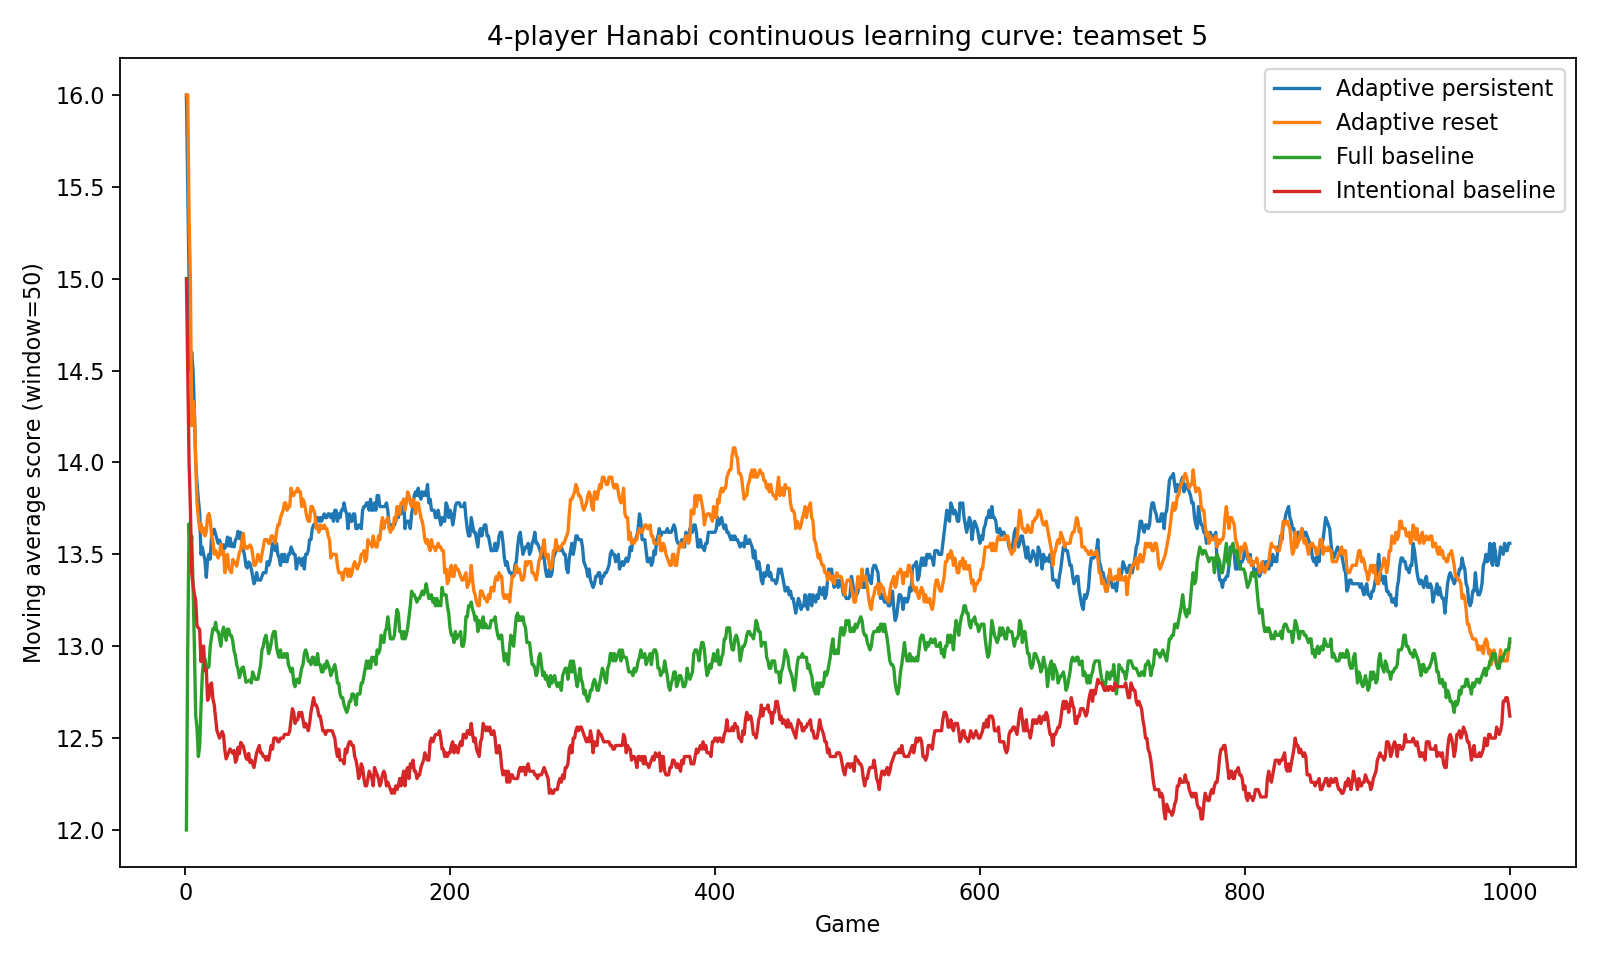

The data file committed next to this chart (first rows):
game, seed, teamset, adaptive_persistent, adaptive_reset, full, intentional, p1_resp_obs, p1_p_play_num, p1_p_disc_num, p1_p_play_color, p1_p_disc_color, p1_giving_obs, p1_giving_play_bias, p1_giving_color_bias, p1_giving_conservatism, p1_giving_coverage, p2_resp_obs, p2_p_play_num, p2_p_disc_num, p2_p_play_color, p2_p_disc_color, p2_giving_obs, p2_giving_play_bias
1, 1205740378, 5, 16, 16, 12, 15, 3, 0.4, 0.4, 0.5, 0.25, 1, 1.0, 0.0, 7.0, 0.5, 1, 0.25, 0.25, 0.3333, 0.3333, 11, 0.5152
2, 1205740379, 5, 15, 16, 14, 14, 5, 0.4, 0.4, 0.5, 0.1667, 2, 1.0, 0.0, 7.0, 0.375, 4, 0.2, 0.2, 0.6, 0.2, 19, 0.6228
3, 1205740380, 5, 14, 14, 15, 13, 6, 0.4, 0.4, 0.5714, 0.1429, 3, 1.0, 0.0, 7.0, 0.4167, 7, 0.3333, 0.1667, 0.4286, 0.1429, 27, 0.6235
4, 1205740381, 5, 13, 14, 13, 13, 10, 0.4286, 0.4286, 0.5556, 0.1111, 3, 1.0, 0.0, 7.0, 0.4167, 10, 0.375, 0.125, 0.375, 0.25, 32, 0.6146
5, 1205740382, 5, 15, 11, 14, 12, 13, 0.4286, 0.4286, 0.5, 0.25, 4, 1.0, 0.0, 7.0, 0.4375, 13, 0.4, 0.1, 0.3333, 0.2222, 39, 0.6325
6, 1205740383, 5, 14, 15, 12, 13, 17, 0.5, 0.375, 0.4, 0.2667, 4, 1.0, 0.0, 7.0, 0.4375, 15, 0.3333, 0.1667, 0.3333, 0.2222, 50, 0.6567
7, 1205740384, 5, 13, 14, 11, 13, 22, 0.4545, 0.4545, 0.3529, 0.3529, 5, 1.0, 0.2, 7.0, 0.4, 16, 0.3846, 0.1538, 0.3333, 0.2222, 58, 0.6695
8, 1205740385, 5, 12, 12, 10, 13, 26, 0.4167, 0.5, 0.3, 0.45, 6, 0.8333, 0.3333, 7.0, 0.4167, 23, 0.4118, 0.1176, 0.4167, 0.1667, 65, 0.6949
9, 1205740386, 5, 13, 12, 12, 12, 31, 0.4, 0.5333, 0.2727, 0.5, 6, 0.8333, 0.3333, 7.0, 0.4167, 27, 0.45, 0.1, 0.4615, 0.1538, 74, 0.6644
10, 1205740387, 5, 13, 13, 11, 13, 34, 0.3333, 0.5556, 0.2727, 0.5, 6, 0.8333, 0.3333, 7.0, 0.4167, 29, 0.5, 0.09091, 0.4615, 0.1538, 82, 0.6341
11, 1205740388, 5, 13, 13, 13, 13, 37, 0.3158, 0.5789, 0.25, 0.5417, 7, 0.8571, 0.2857, 7.0, 0.3929, 32, 0.52, 0.08, 0.4615, 0.1538, 92, 0.6467
12, 1205740389, 5, 11, 14, 15, 11, 39, 0.35, 0.55, 0.24, 0.56, 8, 0.875, 0.25, 7.0, 0.375, 33, 0.5, 0.07692, 0.4615, 0.1538, 100, 0.63
13, 1205740390, 5, 14, 13, 15, 14, 39, 0.35, 0.55, 0.24, 0.56, 9, 0.8889, 0.3333, 7.0, 0.3611, 37, 0.5, 0.07143, 0.5333, 0.1333, 111, 0.6171
14, 1205740391, 5, 13, 14, 14, 13, 44, 0.3043, 0.5217, 0.2963, 0.5185, 10, 0.9, 0.3, 7.0, 0.375, 41, 0.4839, 0.06452, 0.5625, 0.125, 119, 0.6345
15, 1205740392, 5, 13, 13, 13, 11, 48, 0.2917, 0.5417, 0.3, 0.5333, 11, 0.8788, 0.3636, 7.0, 0.4091, 41, 0.4839, 0.06452, 0.5625, 0.125, 132, 0.6149
16, 1205740393, 5, 12, 14, 12, 13, 49, 0.28, 0.56, 0.3, 0.5333, 12, 0.8056, 0.4167, 7.0, 0.3958, 47, 0.5143, 0.05714, 0.5556, 0.1111, 139, 0.6199
17, 1205740394, 5, 15, 15, 13, 10, 52, 0.2963, 0.5556, 0.3226, 0.5161, 13, 0.8205, 0.3846, 7.0, 0.4038, 49, 0.4865, 0.05405, 0.5556, 0.1111, 146, 0.6313
18, 1205740395, 5, 14, 14, 13, 13, 54, 0.2857, 0.5714, 0.3125, 0.5312, 14, 0.7619, 0.4286, 7.0, 0.4107, 56, 0.4878, 0.04878, 0.619, 0.09524, 151, 0.6369
19, 1205740396, 5, 13, 13, 15, 14, 56, 0.2857, 0.5714, 0.2941, 0.5588, 14, 0.7619, 0.4286, 7.0, 0.4107, 56, 0.4878, 0.04878, 0.619, 0.09524, 163, 0.6186
20, 1205740397, 5, 16, 12, 14, 13, 56, 0.2857, 0.5714, 0.2941, 0.5588, 16, 0.7917, 0.375, 7.0, 0.4062, 60, 0.5, 0.04762, 0.5417, 0.08333, 172, 0.624
21, 1205740398, 5, 14, 13, 14, 11, 58, 0.2759, 0.5862, 0.2857, 0.5714, 17, 0.8039, 0.4118, 7.0, 0.3971, 63, 0.5227, 0.04545, 0.52, 0.08, 179, 0.622
22, 1205740399, 5, 14, 12, 13, 12, 62, 0.25, 0.5938, 0.2778, 0.5833, 17, 0.8039, 0.4118, 7.0, 0.3971, 69, 0.5306, 0.04082, 0.5, 0.07692, 185, 0.6261
23, 1205740400, 5, 13, 14, 14, 11, 66, 0.2353, 0.6176, 0.2895, 0.5789, 18, 0.7593, 0.4444, 7.0, 0.3889, 75, 0.5283, 0.03774, 0.5357, 0.07143, 192, 0.6293
24, 1205740401, 5, 13, 13, 12, 11, 68, 0.2286, 0.6, 0.3077, 0.5641, 19, 0.7456, 0.4737, 7.0, 0.3947, 79, 0.5439, 0.03509, 0.5357, 0.07143, 198, 0.638
25, 1205740402, 5, 13, 13, 13, 12, 70, 0.2222, 0.6111, 0.325, 0.55, 19, 0.7456, 0.4737, 7.0, 0.3947, 85, 0.5574, 0.03279, 0.5667, 0.06667, 205, 0.6358
26, 1205740403, 5, 14, 14, 12, 12, 70, 0.2222, 0.6111, 0.325, 0.55, 20, 0.7083, 0.5, 7.0, 0.3875, 86, 0.5484, 0.04839, 0.5667, 0.06667, 215, 0.6295
27, 1205740404, 5, 13, 15, 12, 13, 73, 0.2632, 0.5789, 0.3171, 0.561, 21, 0.7222, 0.5238, 7.0, 0.381, 90, 0.5385, 0.06154, 0.5806, 0.06452, 220, 0.6311
28, 1205740405, 5, 12, 12, 15, 13, 76, 0.2821, 0.5641, 0.3023, 0.5814, 24, 0.7569, 0.5417, 7.0, 0.375, 95, 0.5507, 0.05797, 0.5625, 0.09375, 226, 0.6254
29, 1205740406, 5, 15, 14, 14, 12, 80, 0.2683, 0.561, 0.2889, 0.5778, 25, 0.7667, 0.56, 7.0, 0.37, 99, 0.5278, 0.05556, 0.5758, 0.09091, 233, 0.628
30, 1205740407, 5, 13, 10, 12, 10, 85, 0.2791, 0.5581, 0.2708, 0.5833, 26, 0.7372, 0.5769, 7.0, 0.3654, 101, 0.5405, 0.05405, 0.5758, 0.09091, 243, 0.6248
31, 1205740408, 5, 14, 16, 12, 11, 86, 0.2727, 0.5682, 0.2708, 0.5833, 27, 0.7469, 0.5926, 7.0, 0.3611, 111, 0.5375, 0.05, 0.5405, 0.08108, 248, 0.6324
32, 1205740409, 5, 15, 14, 15, 13, 88, 0.2667, 0.5778, 0.2857, 0.5714, 28, 0.756, 0.5714, 7.0, 0.3571, 113, 0.5309, 0.04938, 0.5526, 0.07895, 257, 0.6297
33, 1205740410, 5, 12, 11, 13, 13, 91, 0.2553, 0.5957, 0.28, 0.58, 29, 0.7644, 0.5517, 7.0, 0.3534, 119, 0.5294, 0.05882, 0.525, 0.1, 266, 0.6385
34, 1205740411, 5, 15, 13, 12, 13, 94, 0.2553, 0.5957, 0.2642, 0.6038, 30, 0.7722, 0.5667, 7.0, 0.35, 122, 0.5233, 0.05814, 0.5476, 0.09524, 274, 0.6436
35, 1205740412, 5, 12, 13, 13, 12, 94, 0.2553, 0.5957, 0.2642, 0.6038, 30, 0.7722, 0.5667, 7.0, 0.35, 124, 0.5172, 0.05747, 0.5581, 0.09302, 284, 0.6455
36, 1205740413, 5, 14, 16, 12, 12, 98, 0.26, 0.6, 0.2778, 0.5926, 30, 0.7722, 0.5667, 7.0, 0.35, 125, 0.5172, 0.05747, 0.5455, 0.09091, 292, 0.6438
37, 1205740414, 5, 13, 13, 11, 13, 102, 0.2642, 0.6038, 0.2727, 0.6, 31, 0.7473, 0.5806, 7.0, 0.3548, 129, 0.5169, 0.05618, 0.5435, 0.08696, 298, 0.6443
38, 1205740415, 5, 15, 13, 12, 10, 104, 0.2642, 0.6038, 0.2807, 0.5965, 31, 0.7473, 0.5806, 7.0, 0.3548, 135, 0.5269, 0.05376, 0.5417, 0.08333, 306, 0.6449
39, 1205740416, 5, 14, 13, 11, 13, 107, 0.2679, 0.6071, 0.2807, 0.5965, 32, 0.7552, 0.5938, 7.0, 0.3516, 138, 0.5263, 0.05263, 0.551, 0.08163, 313, 0.6374
40, 1205740417, 5, 15, 15, 12, 15, 111, 0.2807, 0.5965, 0.2667, 0.6167, 33, 0.7626, 0.5758, 7.0, 0.3485, 142, 0.5204, 0.06122, 0.56, 0.08, 319, 0.6374
41, 1205740418, 5, 12, 15, 11, 11, 111, 0.2807, 0.5965, 0.2667, 0.6167, 34, 0.7402, 0.5882, 7.0, 0.3456, 152, 0.5049, 0.05825, 0.5455, 0.1091, 328, 0.6331
42, 1205740419, 5, 15, 14, 14, 15, 114, 0.2881, 0.5763, 0.2787, 0.6066, 35, 0.7476, 0.6, 7.0, 0.35, 155, 0.5143, 0.05714, 0.5357, 0.1071, 334, 0.6337
43, 1205740420, 5, 11, 16, 14, 12, 118, 0.2857, 0.5714, 0.2787, 0.6066, 36, 0.7546, 0.6111, 7.0, 0.3472, 159, 0.5094, 0.0566, 0.5254, 0.1017, 341, 0.6378
44, 1205740421, 5, 12, 15, 13, 12, 122, 0.2769, 0.5846, 0.2698, 0.619, 37, 0.7613, 0.6216, 7.0, 0.3514, 161, 0.5, 0.05556, 0.5254, 0.1017, 350, 0.64
45, 1205740422, 5, 12, 10, 11, 11, 123, 0.2879, 0.5758, 0.2698, 0.619, 37, 0.7613, 0.6216, 7.0, 0.3514, 163, 0.5046, 0.05505, 0.5167, 0.1, 360, 0.6426
46, 1205740423, 5, 11, 14, 11, 11, 126, 0.2794, 0.5882, 0.2656, 0.625, 37, 0.7613, 0.6216, 7.0, 0.3514, 166, 0.5135, 0.05405, 0.5246, 0.09836, 370, 0.6428
47, 1205740424, 5, 13, 13, 13, 12, 129, 0.2857, 0.5857, 0.2769, 0.6154, 38, 0.7675, 0.6316, 7.0, 0.3553, 170, 0.5133, 0.0531, 0.5079, 0.09524, 378, 0.6451
48, 1205740425, 5, 15, 14, 13, 14, 129, 0.2857, 0.5857, 0.2769, 0.6154, 39, 0.7735, 0.6154, 7.0, 0.3526, 175, 0.5043, 0.05217, 0.5303, 0.09091, 388, 0.643
49, 1205740426, 5, 13, 14, 13, 10, 131, 0.2778, 0.5972, 0.2769, 0.6154, 40, 0.7792, 0.625, 7.0, 0.35, 180, 0.4958, 0.05882, 0.5373, 0.08955, 395, 0.6414
50, 1205740427, 5, 12, 13, 12, 13, 139, 0.2895, 0.5921, 0.2754, 0.5942, 40, 0.7792, 0.625, 7.0, 0.35, 184, 0.4918, 0.05738, 0.5294, 0.1029, 401, 0.6442
51, 1205740428, 5, 14, 14, 15, 14, 141, 0.2949, 0.5897, 0.2754, 0.5942, 40, 0.7792, 0.625, 7.0, 0.35, 187, 0.4959, 0.05691, 0.5286, 0.1, 410, 0.6484
52, 1205740429, 5, 13, 13, 13, 13, 145, 0.2875, 0.6, 0.2958, 0.5775, 40, 0.7792, 0.625, 7.0, 0.35, 188, 0.5, 0.05645, 0.5286, 0.1, 420, 0.6508
53, 1205740430, 5, 15, 14, 14, 15, 147, 0.2963, 0.5926, 0.2917, 0.5833, 40, 0.7792, 0.625, 7.0, 0.35, 191, 0.4882, 0.05512, 0.5286, 0.1, 428, 0.6491
54, 1205740431, 5, 15, 15, 13, 15, 149, 0.3012, 0.5904, 0.2917, 0.5833, 40, 0.7792, 0.625, 7.0, 0.35, 197, 0.4961, 0.05426, 0.5135, 0.09459, 434, 0.6517
55, 1205740432, 5, 13, 13, 14, 13, 152, 0.2976, 0.5952, 0.2838, 0.5946, 41, 0.7846, 0.6098, 7.0, 0.3537, 203, 0.5038, 0.05344, 0.5, 0.08974, 443, 0.6497
56, 1205740433, 5, 14, 14, 14, 14, 153, 0.2976, 0.5952, 0.2933, 0.5867, 41, 0.7846, 0.6098, 7.0, 0.3537, 206, 0.4962, 0.05263, 0.5063, 0.08861, 455, 0.652
57, 1205740434, 5, 13, 13, 13, 11, 156, 0.2941, 0.6, 0.2987, 0.5844, 41, 0.7846, 0.6098, 7.0, 0.3537, 209, 0.4925, 0.05224, 0.5062, 0.08642, 465, 0.6552
58, 1205740435, 5, 13, 14, 14, 13, 160, 0.2989, 0.5977, 0.3038, 0.5696, 41, 0.7846, 0.6098, 7.0, 0.3537, 210, 0.4889, 0.05185, 0.5062, 0.08642, 476, 0.6569
59, 1205740436, 5, 14, 14, 13, 11, 164, 0.3034, 0.5955, 0.2963, 0.5679, 42, 0.7897, 0.619, 7.0, 0.3512, 214, 0.4855, 0.05797, 0.5122, 0.08537, 484, 0.6536
60, 1205740437, 5, 13, 15, 13, 13, 169, 0.3111, 0.5889, 0.2941, 0.5765, 43, 0.7946, 0.6047, 7.0, 0.3488, 219, 0.4965, 0.05674, 0.5119, 0.08333, 491, 0.6521
... 940 more rows
